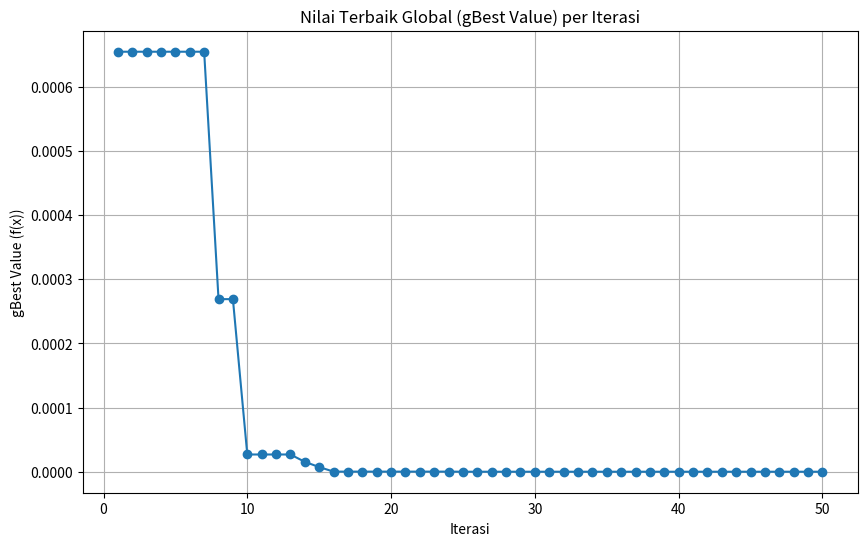

Recreate this plot in Python.
import numpy as np
import matplotlib.pyplot as plt

# Fungsi yang akan dioptimasi
def objective_function(x):
    return x**2

# Parameter PSO
num_particles = 10
max_iterations = 50
w = 0.5  # Inersia
c1 = 1.5 # Koefisien kognitif
c2 = 1.5 # Koefisien sosial
search_space_min = -10
search_space_max = 10

# Inisialisasi partikel
particles_position = np.random.uniform(search_space_min, search_space_max, num_particles)
particles_velocity = np.random.uniform(-(search_space_max - search_space_min) * 0.1, (search_space_max - search_space_min) * 0.1, num_particles) # Kecepatan awal yang lebih kecil

# Inisialisasi pBest (personal best) untuk setiap partikel
pBest_position = np.copy(particles_position)
pBest_value = np.array([objective_function(p) for p in pBest_position])

# Inisialisasi gBest (global best)
gBest_value = np.min(pBest_value)
gBest_position = pBest_position[np.argmin(pBest_value)]

# Variabel untuk menyimpan histori gBest_value untuk plotting
gBest_values_per_iteration = [] # Inisialisasi sebagai list kosong

# Iterasi Utama PSO
for iteration in range(max_iterations):
    for i in range(num_particles):
        # Update kecepatan partikel
        r1 = np.random.rand()
        r2 = np.random.rand()
        particles_velocity[i] = (w * particles_velocity[i] +
                                 c1 * r1 * (pBest_position[i] - particles_position[i]) +
                                 c2 * r2 * (gBest_position - particles_position[i]))

        # Update posisi partikel
        particles_position[i] = particles_position[i] + particles_velocity[i]

        # Batasi partikel dalam ruang pencarian
        if particles_position[i] < search_space_min:
            particles_position[i] = search_space_min
            # particles_velocity[i] = 0 # Opsional: reset kecepatan jika menabrak batas
        elif particles_position[i] > search_space_max:
            particles_position[i] = search_space_max
            # particles_velocity[i] = 0 # Opsional: reset kecepatan jika menabrak batas

        # Evaluasi fitness partikel
        current_fitness = objective_function(particles_position[i])

        # Update pBest
        if current_fitness < pBest_value[i]:
            pBest_value[i] = current_fitness
            pBest_position[i] = particles_position[i]

    # Update gBest
    current_min_pBest_value = np.min(pBest_value)
    if current_min_pBest_value < gBest_value:
        gBest_value = current_min_pBest_value
        gBest_position = pBest_position[np.argmin(pBest_value)]

    # Menyimpan histori gBest_value untuk plotting
    gBest_values_per_iteration.append(gBest_value)

# Hasil akhir
print("\nOptimasi Selesai.")
print(f"Nilai minimum yang ditemukan (gBest Value): {gBest_value:.6f}")
print(f"Posisi x terbaik (gBest Position): {gBest_position:.6f}")

# Membuat grafik nilai terbaik per iterasi
plt.figure(figsize=(10, 6))
plt.plot(range(1, max_iterations + 1), gBest_values_per_iteration, marker='o', linestyle='-')
plt.title('Nilai Terbaik Global (gBest Value) per Iterasi')
plt.xlabel('Iterasi')
plt.ylabel('gBest Value (f(x))')
plt.grid(True)
plt.show()